Photos from the image-classification dataset "p_yolo_cls_512_w2" in the GitHub repository Sline-L/Machine_vision. Its 2 classes are: defect, normal.

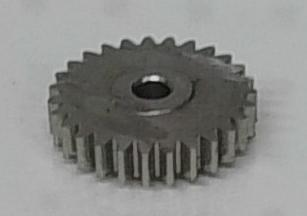
Label: normal

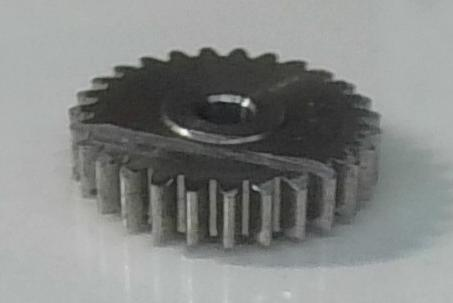
Label: defect

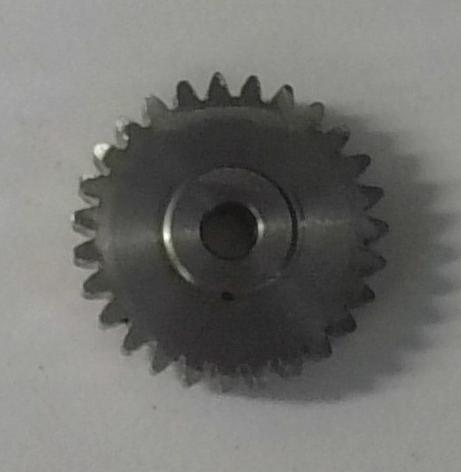
Label: normal

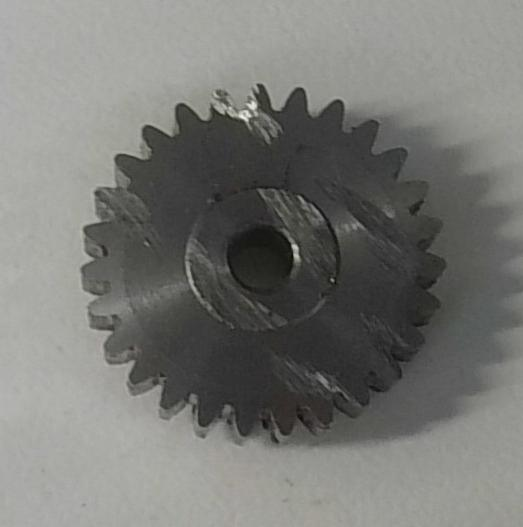
Label: defect

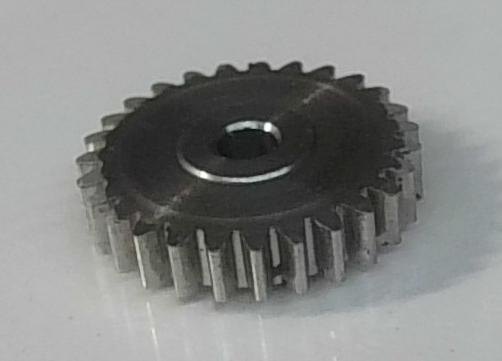
Label: normal

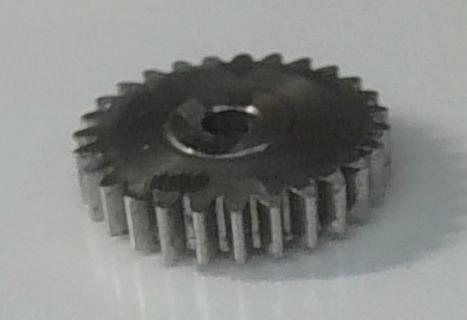
Label: defect
